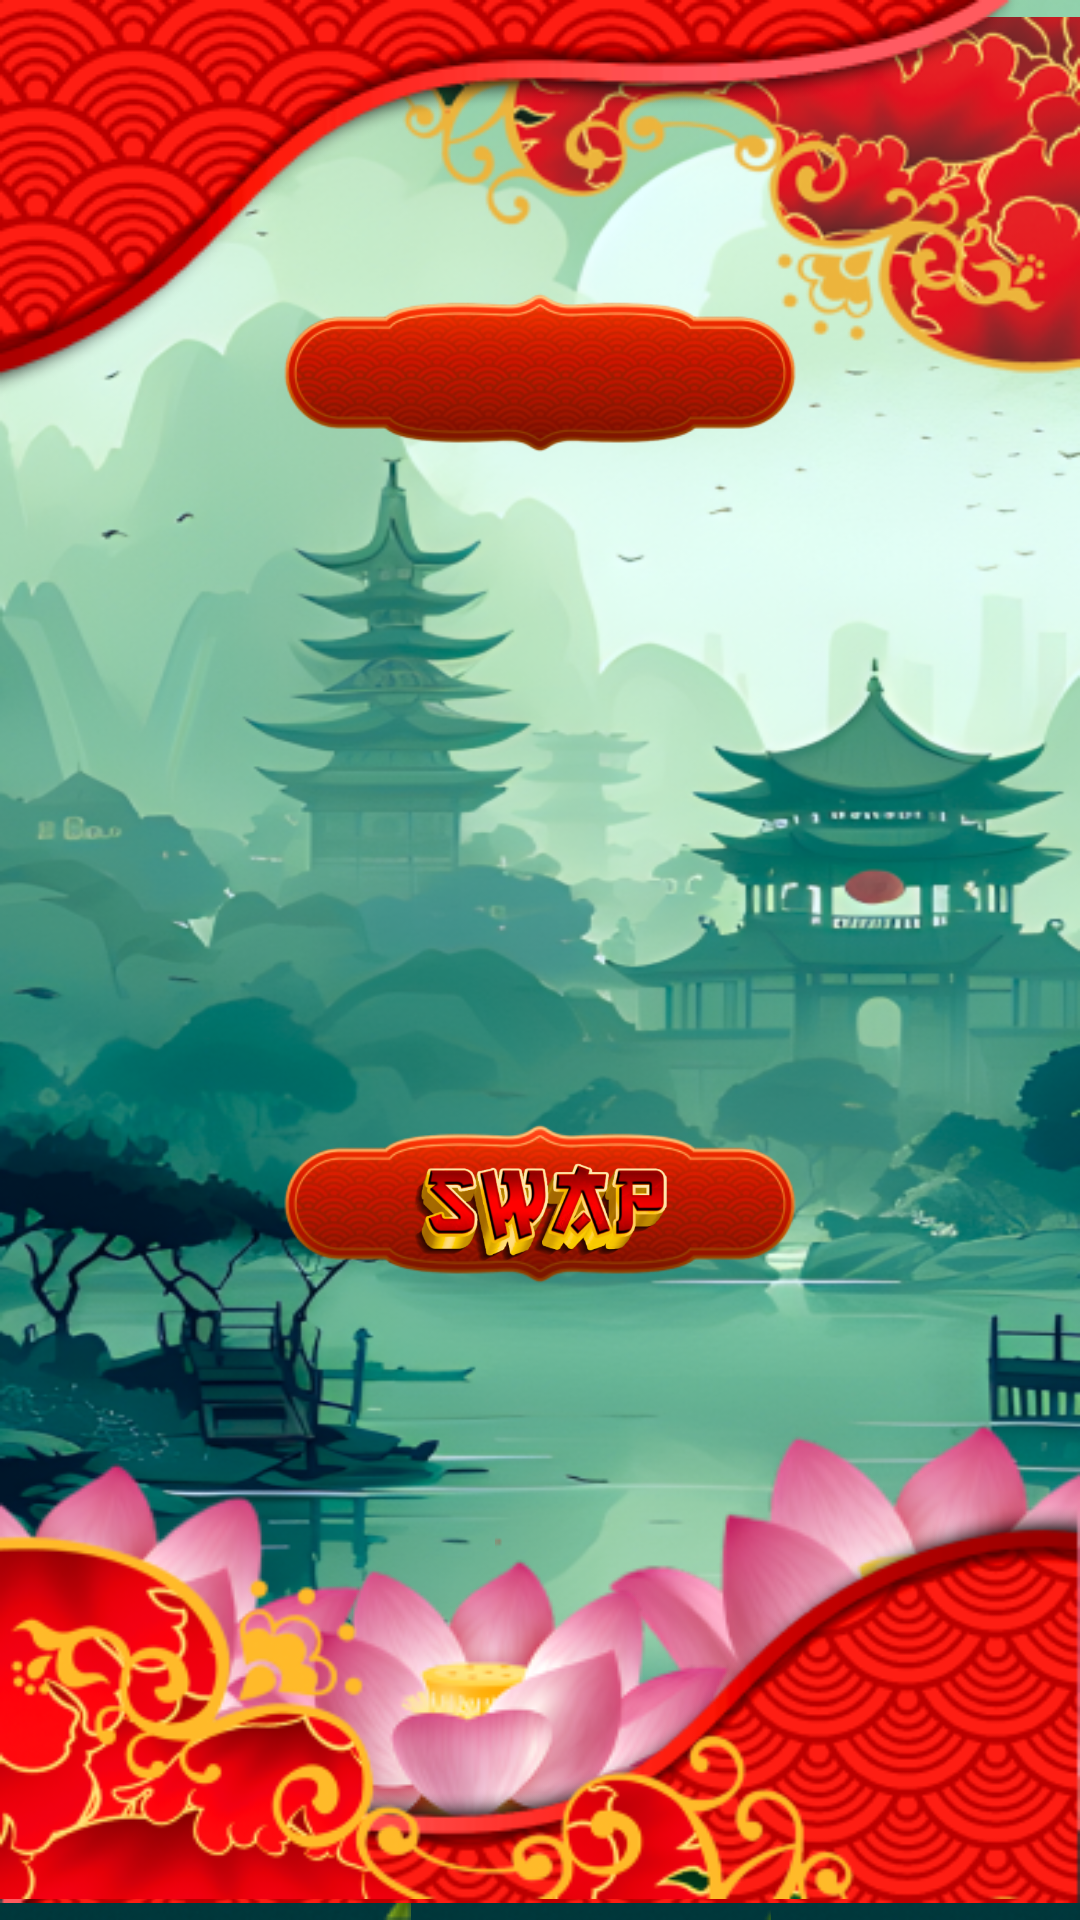

This screen was rendered from an Android layout file. Write that file and the resources it references.
<!-- AndroidManifest.xml: application theme Theme.Chinaslots -->
<!-- res/layout/fragment_game.xml -->
<androidx.constraintlayout.widget.ConstraintLayout xmlns:android="http://schemas.android.com/apk/res/android"
    xmlns:app="http://schemas.android.com/apk/res-auto"
    xmlns:tools="http://schemas.android.com/tools"
    android:layout_width="match_parent"
    android:layout_height="match_parent"
    android:background="@drawable/bonus_main"
    tools:context="com.chinaslots.ui.GameFragment">


    <ImageView
        android:id="@+id/imageView2"
        android:layout_width="wrap_content"
        android:layout_height="wrap_content"
        android:src="@drawable/bonus_top2"
        app:layout_constraintEnd_toEndOf="parent"
        app:layout_constraintTop_toTopOf="parent"
        android:importantForAccessibility="no" />

    <ImageView
        android:id="@+id/imageView"
        android:layout_width="wrap_content"
        android:layout_height="wrap_content"
        android:src="@drawable/bonus_top"
        app:layout_constraintStart_toStartOf="parent"
        app:layout_constraintTop_toTopOf="parent"
        android:importantForAccessibility="no" />


    <ImageView
        android:id="@+id/flow_left"
        android:layout_width="wrap_content"
        android:layout_height="wrap_content"
        android:src="@drawable/flow_left"
        app:layout_constraintBottom_toBottomOf="parent"
        app:layout_constraintStart_toStartOf="parent"
        android:importantForAccessibility="no" />

    <ImageView
        android:id="@+id/flow_right"
        android:layout_width="wrap_content"
        android:layout_height="wrap_content"
        android:src="@drawable/flow_right"
        app:layout_constraintBottom_toBottomOf="parent"
        app:layout_constraintEnd_toEndOf="parent"
        android:importantForAccessibility="no" />

    <ImageView
        android:id="@+id/flowCenter"
        android:layout_width="wrap_content"
        android:layout_height="wrap_content"
        android:src="@drawable/flow_centr"
        app:layout_constraintBottom_toBottomOf="@+id/flow_left"
        app:layout_constraintEnd_toStartOf="@+id/flow_right"
        app:layout_constraintStart_toEndOf="@+id/flow_left"
        android:importantForAccessibility="no" />


    <ImageView
        android:id="@+id/imageView12"
        android:layout_width="wrap_content"
        android:layout_height="wrap_content"
        android:src="@drawable/bottom_bo"
        app:layout_constraintBottom_toBottomOf="@+id/imageView4"
        app:layout_constraintEnd_toEndOf="parent"
        android:importantForAccessibility="no" />

    <ImageView
        android:id="@+id/imageView4"
        android:layout_width="wrap_content"
        android:layout_height="wrap_content"
        android:src="@drawable/bonus_bottom"
        app:layout_constraintBottom_toBottomOf="parent"
        app:layout_constraintStart_toStartOf="parent"
        android:importantForAccessibility="no" />

    <ImageView
        android:id="@+id/count"
        android:layout_width="200dp"
        android:layout_height="wrap_content"
        android:layout_marginTop="64dp"
        android:src="@drawable/bonus_take_back"
        app:layout_constraintEnd_toEndOf="parent"
        app:layout_constraintStart_toStartOf="parent"
        app:layout_constraintTop_toTopOf="parent"
        android:importantForAccessibility="no" />

    <TextView
        android:id="@+id/text_count"
        android:layout_width="0dp"
        android:layout_height="wrap_content"
        android:fontFamily="@font/ultra"
        android:gravity="center"
        tools:text="15"
        android:textColor="@color/my"
        android:textSize="32sp"
        app:layout_constraintBottom_toBottomOf="@id/count"
        app:layout_constraintEnd_toEndOf="@id/count"
        app:layout_constraintStart_toStartOf="@id/count"
        app:layout_constraintTop_toTopOf="@id/count" />


    <ImageView
        android:id="@+id/swap"
        android:layout_width="200dp"
        android:layout_height="wrap_content"
        android:src="@drawable/bonus_take_back"
        app:layout_constraintBottom_toTopOf="@+id/imageView4"
        app:layout_constraintEnd_toEndOf="parent"
        app:layout_constraintStart_toStartOf="parent"
        android:importantForAccessibility="no" />


    <ImageView
        android:id="@+id/swap_button"
        android:layout_width="0dp"
        android:layout_height="0dp"
        android:layout_margin="44dp"
        android:src="@drawable/swap"
        app:layout_constraintBottom_toBottomOf="@id/swap"
        app:layout_constraintEnd_toEndOf="@id/swap"
        app:layout_constraintStart_toStartOf="@id/swap"
        app:layout_constraintTop_toTopOf="@id/swap"
        android:importantForAccessibility="no" />


    <GridView
        android:id="@+id/grid_game"
        android:layout_width="360dp"
        android:layout_height="360dp"
        android:layout_marginStart="8dp"
        android:layout_marginEnd="8dp"

        android:numColumns="5"
        app:layout_constraintBottom_toTopOf="@+id/swap"
        app:layout_constraintEnd_toEndOf="parent"
        app:layout_constraintStart_toStartOf="parent"
        app:layout_constraintTop_toBottomOf="@+id/count"
        tools:listitem="@layout/game_item_layout" />


    <ImageView
        android:id="@+id/win_back"
        android:layout_width="wrap_content"
        android:layout_height="wrap_content"
        android:src="@drawable/win_back"
        android:visibility="gone"
        app:layout_constraintBottom_toBottomOf="parent"
        app:layout_constraintEnd_toEndOf="parent"
        app:layout_constraintStart_toStartOf="parent"
        app:layout_constraintTop_toTopOf="parent"
        tools:visibility="visible"
        android:importantForAccessibility="no" />

    <ImageView
        android:id="@+id/button_home"
        android:layout_width="64dp"
        android:layout_height="64dp"
        android:src="@drawable/ic_home"
        android:visibility="gone"
        app:layout_constraintEnd_toEndOf="@id/win_back"
        app:layout_constraintStart_toStartOf="@id/win_back"
        app:layout_constraintTop_toBottomOf="@+id/win_back"
        tools:visibility="visible"
        android:importantForAccessibility="no" />


    <ImageView
        android:id="@+id/win"
        android:layout_width="240dp"
        android:layout_height="120dp"
        android:src="@drawable/win"
        android:visibility="gone"
        app:layout_constraintBottom_toBottomOf="@+id/win_back"
        app:layout_constraintEnd_toEndOf="@id/win_back"
        app:layout_constraintStart_toStartOf="@id/win_back"
        app:layout_constraintTop_toTopOf="@id/win_back"
        tools:visibility="visible"
        android:importantForAccessibility="no" />


    <ImageView
        android:id="@+id/lose"
        android:layout_width="240dp"
        android:layout_height="120dp"
        android:src="@drawable/lose"
        android:visibility="gone"
        app:layout_constraintBottom_toBottomOf="@+id/win_back"
        app:layout_constraintEnd_toEndOf="@id/win_back"
        app:layout_constraintStart_toStartOf="@id/win_back"
        app:layout_constraintTop_toTopOf="@id/win_back"
        tools:visibility="visible"
        android:importantForAccessibility="no" />


    <TextView
        android:id="@+id/text_skill"
        android:layout_width="wrap_content"
        android:layout_height="wrap_content"
        tools:text="4 out of 5"
        app:layout_constraintTop_toTopOf="parent"
        app:layout_constraintStart_toStartOf="parent"
        android:fontFamily="@font/ultra"
        android:textColor="@color/black"
        android:layout_marginStart="8dp"
        android:layout_marginTop="20dp"
        android:textSize="16sp" />

</androidx.constraintlayout.widget.ConstraintLayout>
<!-- res/layout/game_item_layout.xml (included above) -->
<?xml version="1.0" encoding="utf-8"?>
<androidx.constraintlayout.widget.ConstraintLayout xmlns:android="http://schemas.android.com/apk/res/android"
    xmlns:app="http://schemas.android.com/apk/res-auto"
    android:layout_width="wrap_content"
    android:background="@drawable/item_back"
    android:layout_height="wrap_content">

    <ImageView
        android:id="@+id/image"
        android:layout_width="72dp"
        android:layout_height="68dp"
        android:src="@drawable/ic_item1"
        app:layout_constraintBottom_toBottomOf="parent"
        app:layout_constraintEnd_toEndOf="parent"
        app:layout_constraintStart_toStartOf="parent"
        app:layout_constraintTop_toTopOf="parent" />

</androidx.constraintlayout.widget.ConstraintLayout>
<!-- resources referenced by this layout -->
<resources>
  <color name="black">#FF000000</color>
  <color name="my">#FEB92A</color>
  <!-- drawable bonus_bottom: png bitmap (drawable, 39167 bytes) -->
  <!-- drawable bonus_main: png bitmap (drawable, 416744 bytes) -->
  <!-- drawable bonus_take_back: png bitmap (drawable, 40062 bytes) -->
  <!-- drawable bonus_top: png bitmap (drawable, 28110 bytes) -->
  <!-- drawable bonus_top2: png bitmap (drawable, 50076 bytes) -->
  <!-- drawable bottom_bo: png bitmap (drawable, 40928 bytes) -->
  <!-- drawable flow_centr: png bitmap (drawable, 28784 bytes) -->
  <!-- drawable flow_left: png bitmap (drawable, 23957 bytes) -->
  <!-- drawable flow_right: png bitmap (drawable, 33253 bytes) -->
  <!-- drawable ic_home: png bitmap (drawable, 1347 bytes) -->
  <!-- drawable ic_item1: png bitmap (drawable, 320250 bytes) -->
  <!-- drawable item_back: png bitmap (drawable, 6128 bytes) -->
  <!-- drawable lose: png bitmap (drawable, 50153 bytes) -->
  <!-- drawable swap: png bitmap (drawable, 72136 bytes) -->
  <!-- drawable win: png bitmap (drawable, 115247 bytes) -->
  <!-- drawable win_back: png bitmap (drawable, 58270 bytes) -->
  <style name="Theme.Chinaslots" parent="Base.Theme.Chinaslots" />
  <style name="Base.Theme.Chinaslots" parent="Theme.Material3.DayNight.NoActionBar">
          <item name="android:windowFullscreen">true</item>
      </style>
</resources>
